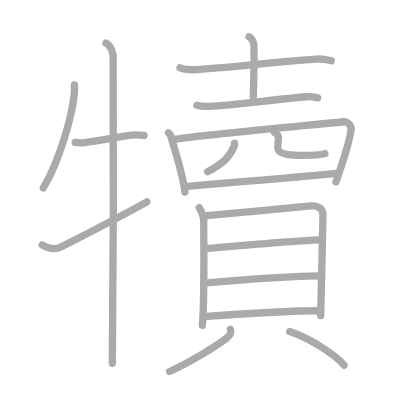
t = 0.00 s
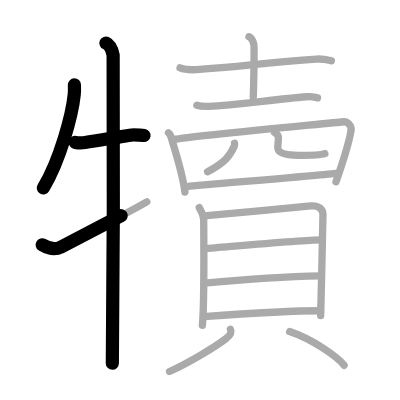
t = 3.75 s
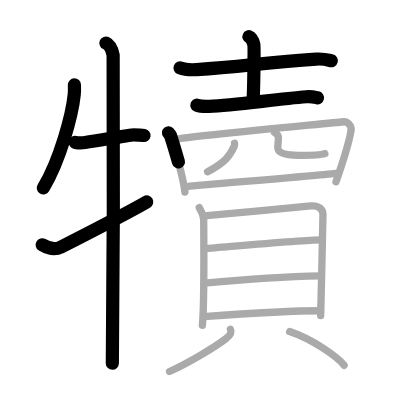
t = 7.50 s
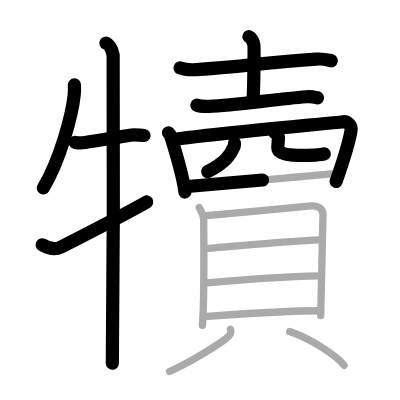
t = 11.50 s
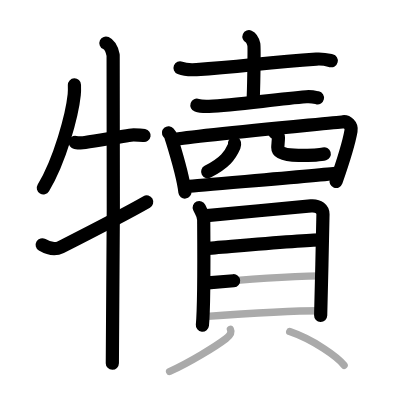
t = 15.25 s
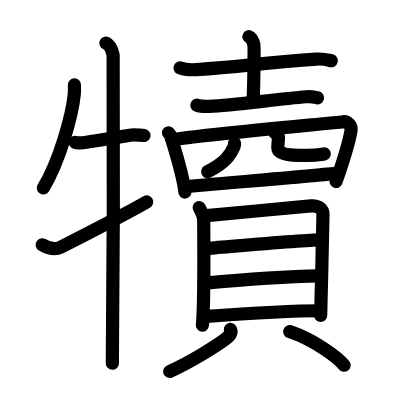
t = 19.00 s

The animated SVG that drew these frames (rendered in a browser with its animation timeline set to each time). Animation: 19 SMIL elements (animate=19); one cycle of 19.00 s.

<?xml version="1.0" standalone="no"?>
<!DOCTYPE svg PUBLIC "-//W3C//DTD SVG 1.1//EN"   "http://www.w3.org/Graphics/SVG/1.1/DTD/svg11.dtd">
<svg width="400px" height="400px"  version="1.1" xmlns="http://www.w3.org/2000/svg">
  <defs>
    <marker id="Triangle" viewBox="0 0 10 10" refX="0" refY="5" markerUnits="strokeWidth" markerWidth="3" style="stroke-opacity:0%;fill:#aaaaaa;" markerHeight="2" orient="auto">
      <path d="M 0 0 L 10 5 L 0 10 z" />
    </marker>
    
    <marker id="Arrow" viewBox="0 0 10 10" refX="5" refY="5" markerUnits="strokeWidth" markerWidth="1.8" style="stroke-opacity:0%;fill:#770000;" markerHeight="2" orient="auto">
      <path d="M 0 4 L 6 4 L 4 1 L 10 5 L 4 9 L 6 6 L 0 6 z" />
        <circle cx="5" cy="5" r="5" />
      </marker>
    
    <marker id="TriangleRed" viewBox="0 0 10 10" refX="0" refY="5" markerUnits="strokeWidth" markerWidth="3" style="stroke-opacity:0%;fill:#CC0000;" markerHeight="2" orient="auto">
      <path d="M 0 0 L 10 5 L 0 10 z" />
    </marker>
    
    <marker id="ArrowRed" viewBox="0 0 10 10" refX="5" refY="5" markerUnits="strokeWidth" markerWidth="1.8" style="stroke-opacity:0%;fill:#CC0000;" markerHeight="2" orient="auto">
      <path d="M 0 4 L 6 4 L 4 1 L 10 5 L 4 9 L 6 6 L 0 6 z" />
        <circle cx="5" cy="5" r="5" />
      </marker>
    
  </defs>
  
  <path style="fill:#ffffff; fill-opacity:100%; fill-rule:evenodd; stroke-width:0;" d="M 0 0 L 400px 0 L 400px 400px L 0 400px L 0 0" />

  <g transform="scale(3.6697247706422 3.6697247706422)">
<path style="fill:none; fill-opacity:0%; fill-rule:evenodd; stroke:#aaaaaa; stroke-opacity:100%; stroke-width: 1.5pt; stroke-linejoin:round; stroke-linecap:round;" d="M20.28 23.14c0.02 0.66 0.05 1.71-0.05 2.66c-0.58 5.6-3.89 17.89-8.42 25.42"></path>
<path style="fill:none; fill-opacity:0%; fill-rule:evenodd; stroke:#aaaaaa; stroke-opacity:100%; stroke-width: 1.5pt; stroke-linejoin:round; stroke-linecap:round;" d="M20.5 38.82c0.69 0.11 1.62 0.19 2.68 0.03c5.3-0.83 12.44-2.09 13.23-2.09c0.95 0 1.9 0 2.85 0.16"></path>
<path style="fill:none; fill-opacity:0%; fill-rule:evenodd; stroke:#aaaaaa; stroke-opacity:100%; stroke-width: 1.5pt; stroke-linejoin:round; stroke-linecap:round;" d="M28.87 11.75c1.09 0.5 1.74 2.25 1.96 3.25c0.22 1 0 77.75-0.22 84"></path>
<path style="fill:none; fill-opacity:0%; fill-rule:evenodd; stroke:#aaaaaa; stroke-opacity:100%; stroke-width: 1.5pt; stroke-linejoin:round; stroke-linecap:round;" d="M11.5 66.71c1.8 1.06 3.29 1.52 5.09 0.61C17.65 66.78 35.51 57.58 40 55"></path>
<path style="fill:none; fill-opacity:0%; fill-rule:evenodd; stroke:#aaaaaa; stroke-opacity:100%; stroke-width: 1.5pt; stroke-linejoin:round; stroke-linecap:round;" d="M49.06 18.5c1.17 0.47 3.32 0.54 4.49 0.47c12.2-0.78 18.32-1.88 32.64-2.87c1.95-0.14 3.12 0.22 4.1 0.46"></path>
<path style="fill:none; fill-opacity:0%; fill-rule:evenodd; stroke:#aaaaaa; stroke-opacity:100%; stroke-width: 1.5pt; stroke-linejoin:round; stroke-linecap:round;" d="M67.84 10c0.74 0.33 1.18 1.48 1.33 2.13c0.15 0.66 0 10.16-0.15 14.26"></path>
<path style="fill:none; fill-opacity:0%; fill-rule:evenodd; stroke:#aaaaaa; stroke-opacity:100%; stroke-width: 1.5pt; stroke-linejoin:round; stroke-linecap:round;" d="M53.66 28.68c0.87 0.3 2.45 0.33 3.31 0.3C64 28.75 75 27 83.49 26.36c1.44-0.11 2.31 0.14 3.03 0.3"></path>
<path style="fill:none; fill-opacity:0%; fill-rule:evenodd; stroke:#aaaaaa; stroke-opacity:100%; stroke-width: 1.5pt; stroke-linejoin:round; stroke-linecap:round;" d="M45.92 36.18c0.24 0.28 0.48 0.51 0.59 0.86c0.82 2.75 3.31 10.34 3.88 15.29"></path>
<path style="fill:none; fill-opacity:0%; fill-rule:evenodd; stroke:#aaaaaa; stroke-opacity:100%; stroke-width: 1.5pt; stroke-linejoin:round; stroke-linecap:round;" d="M47.4 38.05c5.24-1.08 43.34-4.51 46.13-4.87c1.02-0.13 2.4 0.93 2.12 2.48c-0.57 3.23-2.15 8.35-4.09 13.88"></path>
<path style="fill:none; fill-opacity:0%; fill-rule:evenodd; stroke:#aaaaaa; stroke-opacity:100%; stroke-width: 1.5pt; stroke-linejoin:round; stroke-linecap:round;" d="M63.9 39.06c0.04 0.2 0.04 0.51-0.08 0.8c-1.11 2.54-2.52 4.48-7.25 6.94"></path>
<path style="fill:none; fill-opacity:0%; fill-rule:evenodd; stroke:#aaaaaa; stroke-opacity:100%; stroke-width: 1.5pt; stroke-linejoin:round; stroke-linecap:round;" d="M74.82 36.08c0.56 0.37 1.05 0.81 1.05 1.38c0 0.77-0.17 2.21-0.17 2.76c0 1.5 1.93 2.12 5.62 2.12c3.33 0 5.79 0 7.2-0.48"></path>
<path style="fill:none; fill-opacity:0%; fill-rule:evenodd; stroke:#aaaaaa; stroke-opacity:100%; stroke-width: 1.5pt; stroke-linejoin:round; stroke-linecap:round;" d="M51.13 50.83c3.27-0.41 36.32-3.02 40.81-3.65"></path>
<path style="fill:none; fill-opacity:0%; fill-rule:evenodd; stroke:#aaaaaa; stroke-opacity:100%; stroke-width: 1.5pt; stroke-linejoin:round; stroke-linecap:round;" d="M54.29 56.57c0.5 1.09 1.22 1.9 1.22 3.35s0.23 22.63-0.36 28.72"></path>
<path style="fill:none; fill-opacity:0%; fill-rule:evenodd; stroke:#aaaaaa; stroke-opacity:100%; stroke-width: 1.5pt; stroke-linejoin:round; stroke-linecap:round;" d="M56.35 58.74c2.82-0.18 25.8-2.43 28.38-2.64c2.14-0.18 3.28 0.97 3.28 2.28c0 3.21-0.63 26.56-0.63 27.61"></path>
<path style="fill:none; fill-opacity:0%; fill-rule:evenodd; stroke:#aaaaaa; stroke-opacity:100%; stroke-width: 1.5pt; stroke-linejoin:round; stroke-linecap:round;" d="M56.07 67.73c5.27-0.4 26.71-2.37 31.23-2.37"></path>
<path style="fill:none; fill-opacity:0%; fill-rule:evenodd; stroke:#aaaaaa; stroke-opacity:100%; stroke-width: 1.5pt; stroke-linejoin:round; stroke-linecap:round;" d="M55.8 77.17c7.95-0.77 23.1-1.86 31.54-2.01"></path>
<path style="fill:none; fill-opacity:0%; fill-rule:evenodd; stroke:#aaaaaa; stroke-opacity:100%; stroke-width: 1.5pt; stroke-linejoin:round; stroke-linecap:round;" d="M55.44 86.3c7.96-0.58 24.65-1.62 31.9-1.62"></path>
<path style="fill:none; fill-opacity:0%; fill-rule:evenodd; stroke:#aaaaaa; stroke-opacity:100%; stroke-width: 1.5pt; stroke-linejoin:round; stroke-linecap:round;" d="M62.79 89.76c0.46 0.94-0.34 1.86-1.25 2.55c-2.72 2.07-9.88 6.49-15.33 8.93"></path>
<path style="fill:none; fill-opacity:0%; fill-rule:evenodd; stroke:#aaaaaa; stroke-opacity:100%; stroke-width: 1.5pt; stroke-linejoin:round; stroke-linecap:round;" d="M78.94 90.36c6.55 2.22 13.18 7.01 14.83 9.19"></path>

<path style="fill:none; fill-opacity:0%; fill-rule:evenodd; stroke:#000000; stroke-opacity:100%; stroke-width: 2.7pt; stroke-linejoin:round; stroke-linecap:round;" d="M20.28 23.14c0.02 0.66 0.05 1.71-0.05 2.66c-0.58 5.6-3.89 17.89-8.42 25.42" pathLength="100" stroke-dashoffset="100" stroke-dasharray="100 105"><animate id="dashAnim1" attributeName="stroke-dashoffset" from="100" to="0" dur="1s" calcMode="linear" fill="freeze"/></path>
<path style="fill:none; fill-opacity:0%; fill-rule:evenodd; stroke:#000000; stroke-opacity:100%; stroke-width: 2.7pt; stroke-linejoin:round; stroke-linecap:round;" d="M20.5 38.82c0.69 0.11 1.62 0.19 2.68 0.03c5.3-0.83 12.44-2.09 13.23-2.09c0.95 0 1.9 0 2.85 0.16" pathLength="100" stroke-dashoffset="100" stroke-dasharray="100 105"><animate id="dashAnim2" attributeName="stroke-dashoffset" from="100" to="0" dur="1s" calcMode="linear" begin="dashAnim1.end" fill="freeze"/></path>
<path style="fill:none; fill-opacity:0%; fill-rule:evenodd; stroke:#000000; stroke-opacity:100%; stroke-width: 2.7pt; stroke-linejoin:round; stroke-linecap:round;" d="M28.87 11.75c1.09 0.5 1.74 2.25 1.96 3.25c0.22 1 0 77.75-0.22 84" pathLength="100" stroke-dashoffset="100" stroke-dasharray="100 105"><animate id="dashAnim3" attributeName="stroke-dashoffset" from="100" to="0" dur="1s" calcMode="linear" begin="dashAnim2.end" fill="freeze"/></path>
<path style="fill:none; fill-opacity:0%; fill-rule:evenodd; stroke:#000000; stroke-opacity:100%; stroke-width: 2.7pt; stroke-linejoin:round; stroke-linecap:round;" d="M11.5 66.71c1.8 1.06 3.29 1.52 5.09 0.61C17.65 66.78 35.51 57.58 40 55" pathLength="100" stroke-dashoffset="100" stroke-dasharray="100 105"><animate id="dashAnim4" attributeName="stroke-dashoffset" from="100" to="0" dur="1s" calcMode="linear" begin="dashAnim3.end" fill="freeze"/></path>
<path style="fill:none; fill-opacity:0%; fill-rule:evenodd; stroke:#000000; stroke-opacity:100%; stroke-width: 2.7pt; stroke-linejoin:round; stroke-linecap:round;" d="M49.06 18.5c1.17 0.47 3.32 0.54 4.49 0.47c12.2-0.78 18.32-1.88 32.64-2.87c1.95-0.14 3.12 0.22 4.1 0.46" pathLength="100" stroke-dashoffset="100" stroke-dasharray="100 105"><animate id="dashAnim5" attributeName="stroke-dashoffset" from="100" to="0" dur="1s" calcMode="linear" begin="dashAnim4.end" fill="freeze"/></path>
<path style="fill:none; fill-opacity:0%; fill-rule:evenodd; stroke:#000000; stroke-opacity:100%; stroke-width: 2.7pt; stroke-linejoin:round; stroke-linecap:round;" d="M67.84 10c0.74 0.33 1.18 1.48 1.33 2.13c0.15 0.66 0 10.16-0.15 14.26" pathLength="100" stroke-dashoffset="100" stroke-dasharray="100 105"><animate id="dashAnim6" attributeName="stroke-dashoffset" from="100" to="0" dur="1s" calcMode="linear" begin="dashAnim5.end" fill="freeze"/></path>
<path style="fill:none; fill-opacity:0%; fill-rule:evenodd; stroke:#000000; stroke-opacity:100%; stroke-width: 2.7pt; stroke-linejoin:round; stroke-linecap:round;" d="M53.66 28.68c0.87 0.3 2.45 0.33 3.31 0.3C64 28.75 75 27 83.49 26.36c1.44-0.11 2.31 0.14 3.03 0.3" pathLength="100" stroke-dashoffset="100" stroke-dasharray="100 105"><animate id="dashAnim7" attributeName="stroke-dashoffset" from="100" to="0" dur="1s" calcMode="linear" begin="dashAnim6.end" fill="freeze"/></path>
<path style="fill:none; fill-opacity:0%; fill-rule:evenodd; stroke:#000000; stroke-opacity:100%; stroke-width: 2.7pt; stroke-linejoin:round; stroke-linecap:round;" d="M45.92 36.18c0.24 0.28 0.48 0.51 0.59 0.86c0.82 2.75 3.31 10.34 3.88 15.29" pathLength="100" stroke-dashoffset="100" stroke-dasharray="100 105"><animate id="dashAnim8" attributeName="stroke-dashoffset" from="100" to="0" dur="1s" calcMode="linear" begin="dashAnim7.end" fill="freeze"/></path>
<path style="fill:none; fill-opacity:0%; fill-rule:evenodd; stroke:#000000; stroke-opacity:100%; stroke-width: 2.7pt; stroke-linejoin:round; stroke-linecap:round;" d="M47.4 38.05c5.24-1.08 43.34-4.51 46.13-4.87c1.02-0.13 2.4 0.93 2.12 2.48c-0.57 3.23-2.15 8.35-4.09 13.88" pathLength="100" stroke-dashoffset="100" stroke-dasharray="100 105"><animate id="dashAnim9" attributeName="stroke-dashoffset" from="100" to="0" dur="1s" calcMode="linear" begin="dashAnim8.end" fill="freeze"/></path>
<path style="fill:none; fill-opacity:0%; fill-rule:evenodd; stroke:#000000; stroke-opacity:100%; stroke-width: 2.7pt; stroke-linejoin:round; stroke-linecap:round;" d="M63.9 39.06c0.04 0.2 0.04 0.51-0.08 0.8c-1.11 2.54-2.52 4.48-7.25 6.94" pathLength="100" stroke-dashoffset="100" stroke-dasharray="100 105"><animate id="dashAnim10" attributeName="stroke-dashoffset" from="100" to="0" dur="1s" calcMode="linear" begin="dashAnim9.end" fill="freeze"/></path>
<path style="fill:none; fill-opacity:0%; fill-rule:evenodd; stroke:#000000; stroke-opacity:100%; stroke-width: 2.7pt; stroke-linejoin:round; stroke-linecap:round;" d="M74.82 36.08c0.56 0.37 1.05 0.81 1.05 1.38c0 0.77-0.17 2.21-0.17 2.76c0 1.5 1.93 2.12 5.62 2.12c3.33 0 5.79 0 7.2-0.48" pathLength="100" stroke-dashoffset="100" stroke-dasharray="100 105"><animate id="dashAnim11" attributeName="stroke-dashoffset" from="100" to="0" dur="1s" calcMode="linear" begin="dashAnim10.end" fill="freeze"/></path>
<path style="fill:none; fill-opacity:0%; fill-rule:evenodd; stroke:#000000; stroke-opacity:100%; stroke-width: 2.7pt; stroke-linejoin:round; stroke-linecap:round;" d="M51.13 50.83c3.27-0.41 36.32-3.02 40.81-3.65" pathLength="100" stroke-dashoffset="100" stroke-dasharray="100 105"><animate id="dashAnim12" attributeName="stroke-dashoffset" from="100" to="0" dur="1s" calcMode="linear" begin="dashAnim11.end" fill="freeze"/></path>
<path style="fill:none; fill-opacity:0%; fill-rule:evenodd; stroke:#000000; stroke-opacity:100%; stroke-width: 2.7pt; stroke-linejoin:round; stroke-linecap:round;" d="M54.29 56.57c0.5 1.09 1.22 1.9 1.22 3.35s0.23 22.63-0.36 28.72" pathLength="100" stroke-dashoffset="100" stroke-dasharray="100 105"><animate id="dashAnim13" attributeName="stroke-dashoffset" from="100" to="0" dur="1s" calcMode="linear" begin="dashAnim12.end" fill="freeze"/></path>
<path style="fill:none; fill-opacity:0%; fill-rule:evenodd; stroke:#000000; stroke-opacity:100%; stroke-width: 2.7pt; stroke-linejoin:round; stroke-linecap:round;" d="M56.35 58.74c2.82-0.18 25.8-2.43 28.38-2.64c2.14-0.18 3.28 0.97 3.28 2.28c0 3.21-0.63 26.56-0.63 27.61" pathLength="100" stroke-dashoffset="100" stroke-dasharray="100 105"><animate id="dashAnim14" attributeName="stroke-dashoffset" from="100" to="0" dur="1s" calcMode="linear" begin="dashAnim13.end" fill="freeze"/></path>
<path style="fill:none; fill-opacity:0%; fill-rule:evenodd; stroke:#000000; stroke-opacity:100%; stroke-width: 2.7pt; stroke-linejoin:round; stroke-linecap:round;" d="M56.07 67.73c5.27-0.4 26.71-2.37 31.23-2.37" pathLength="100" stroke-dashoffset="100" stroke-dasharray="100 105"><animate id="dashAnim15" attributeName="stroke-dashoffset" from="100" to="0" dur="1s" calcMode="linear" begin="dashAnim14.end" fill="freeze"/></path>
<path style="fill:none; fill-opacity:0%; fill-rule:evenodd; stroke:#000000; stroke-opacity:100%; stroke-width: 2.7pt; stroke-linejoin:round; stroke-linecap:round;" d="M55.8 77.17c7.95-0.77 23.1-1.86 31.54-2.01" pathLength="100" stroke-dashoffset="100" stroke-dasharray="100 105"><animate id="dashAnim16" attributeName="stroke-dashoffset" from="100" to="0" dur="1s" calcMode="linear" begin="dashAnim15.end" fill="freeze"/></path>
<path style="fill:none; fill-opacity:0%; fill-rule:evenodd; stroke:#000000; stroke-opacity:100%; stroke-width: 2.7pt; stroke-linejoin:round; stroke-linecap:round;" d="M55.44 86.3c7.96-0.58 24.65-1.62 31.9-1.62" pathLength="100" stroke-dashoffset="100" stroke-dasharray="100 105"><animate id="dashAnim17" attributeName="stroke-dashoffset" from="100" to="0" dur="1s" calcMode="linear" begin="dashAnim16.end" fill="freeze"/></path>
<path style="fill:none; fill-opacity:0%; fill-rule:evenodd; stroke:#000000; stroke-opacity:100%; stroke-width: 2.7pt; stroke-linejoin:round; stroke-linecap:round;" d="M62.79 89.76c0.46 0.94-0.34 1.86-1.25 2.55c-2.72 2.07-9.88 6.49-15.33 8.93" pathLength="100" stroke-dashoffset="100" stroke-dasharray="100 105"><animate id="dashAnim18" attributeName="stroke-dashoffset" from="100" to="0" dur="1s" calcMode="linear" begin="dashAnim17.end" fill="freeze"/></path>
<path style="fill:none; fill-opacity:0%; fill-rule:evenodd; stroke:#000000; stroke-opacity:100%; stroke-width: 2.7pt; stroke-linejoin:round; stroke-linecap:round;" d="M78.94 90.36c6.55 2.22 13.18 7.01 14.83 9.19" pathLength="100" stroke-dashoffset="100" stroke-dasharray="100 105"><animate id="dashAnim19" attributeName="stroke-dashoffset" from="100" to="0" dur="1s" calcMode="linear" begin="dashAnim18.end" fill="freeze"/></path>

</g>

</svg>  
          
